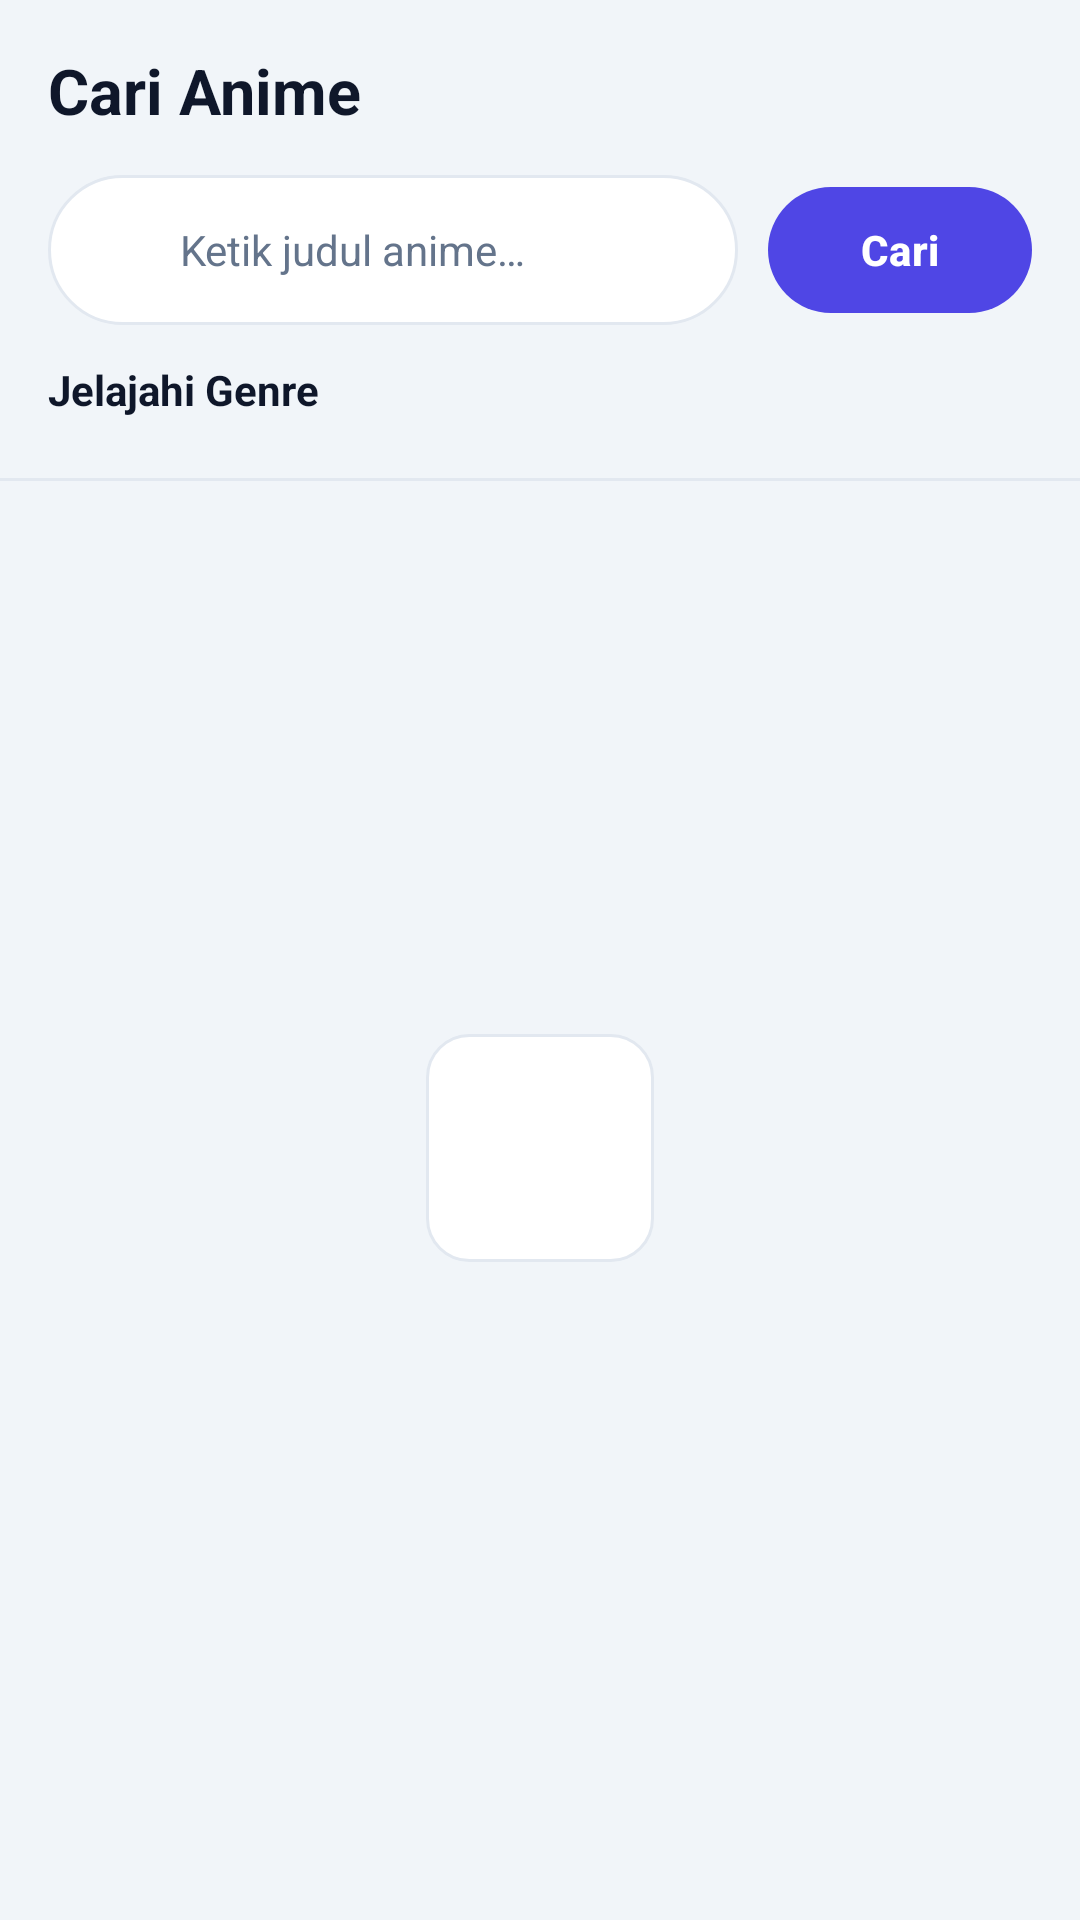

Write the Android layout XML for this screen, with the resource values it uses.
<!-- AndroidManifest.xml: application theme Theme.AniStream -->
<!-- res/layout/fragment_search.xml -->
<?xml version="1.0" encoding="utf-8"?>
<LinearLayout xmlns:android="http://schemas.android.com/apk/res/android"
    xmlns:app="http://schemas.android.com/apk/res-auto"
    android:layout_width="match_parent"
    android:layout_height="match_parent"
    android:background="@color/window_bg"
    android:orientation="vertical">

    <TextView
        android:layout_width="match_parent"
        android:layout_height="wrap_content"
        android:paddingEnd="16dp"
        android:paddingStart="16dp"
        android:paddingTop="16dp"
        android:paddingBottom="6dp"
        android:text="@string/section_search"
        android:textColor="@color/text_primary"
        android:textSize="21sp"
        android:textStyle="bold" />

    
    <LinearLayout
        android:layout_width="match_parent"
        android:layout_height="wrap_content"
        android:gravity="center_vertical"
        android:orientation="horizontal"
        android:paddingEnd="16dp"
        android:paddingStart="16dp"
        android:paddingVertical="8dp">

        <LinearLayout
            android:layout_width="0dp"
            android:layout_height="50dp"
            android:layout_weight="1"
            android:background="@drawable/bg_search_field"
            android:gravity="center_vertical"
            android:orientation="horizontal"
            android:paddingEnd="8dp"
            android:paddingStart="14dp">

            <ImageView
                android:layout_width="20dp"
                android:layout_height="20dp"
                android:contentDescription="@string/btn_search"
                android:src="@drawable/ic_search"
                app:tint="?attr/colorPrimary" />

            <EditText
                android:id="@+id/input"
                android:layout_width="0dp"
                android:layout_height="match_parent"
                android:layout_marginStart="10dp"
                android:layout_weight="1"
                android:background="@null"
                android:hint="@string/hint_search"
                android:imeOptions="actionSearch"
                android:importantForAutofill="no"
                android:inputType="text"
                android:maxLines="1"
                android:paddingVertical="0dp"
                android:textColor="@color/text_primary"
                android:textColorHint="@color/text_secondary"
                android:textSize="14sp" />

            <ImageButton
                android:id="@+id/btnClear"
                android:layout_width="34dp"
                android:layout_height="34dp"
                android:background="?attr/selectableItemBackgroundBorderless"
                android:contentDescription="@string/clear_query"
                android:src="@drawable/ic_close"
                android:visibility="gone"
                app:tint="@color/text_secondary" />
        </LinearLayout>

        <com.google.android.material.button.MaterialButton
            android:id="@+id/btnSearch"
            android:layout_width="wrap_content"
            android:layout_height="50dp"
            android:layout_marginStart="10dp"
            android:paddingHorizontal="22dp"
            android:text="@string/btn_search"
            android:textAllCaps="false"
            android:textSize="14sp"
            android:textStyle="bold"
            app:cornerRadius="25dp" />
    </LinearLayout>

    
    <TextView
        android:layout_width="match_parent"
        android:layout_height="wrap_content"
        android:paddingEnd="16dp"
        android:paddingStart="16dp"
        android:paddingTop="4dp"
        android:paddingBottom="2dp"
        android:text="@string/genre_browse"
        android:textColor="@color/text_primary"
        android:textSize="14sp"
        android:textStyle="bold" />

    <HorizontalScrollView
        android:layout_width="match_parent"
        android:layout_height="wrap_content"
        android:clipToPadding="false"
        android:overScrollMode="never"
        android:paddingEnd="16dp"
        android:paddingStart="16dp"
        android:scrollbars="none">

        <LinearLayout
            android:id="@+id/genreRow"
            android:layout_width="wrap_content"
            android:layout_height="wrap_content"
            android:gravity="center_vertical"
            android:orientation="horizontal"
            android:paddingVertical="4dp" />
    </HorizontalScrollView>

    
    <LinearLayout
        android:id="@+id/recentsBox"
        android:layout_width="match_parent"
        android:layout_height="wrap_content"
        android:orientation="vertical"
        android:paddingEnd="16dp"
        android:paddingStart="16dp"
        android:paddingTop="6dp"
        android:visibility="gone">

        <LinearLayout
            android:layout_width="match_parent"
            android:layout_height="wrap_content"
            android:gravity="center_vertical"
            android:orientation="horizontal"
            android:paddingBottom="6dp">

            <TextView
                android:layout_width="0dp"
                android:layout_height="wrap_content"
                android:layout_weight="1"
                android:text="@string/recents_title"
                android:textColor="@color/text_primary"
                android:textSize="14sp"
                android:textStyle="bold" />

            <com.google.android.material.button.MaterialButton
                android:id="@+id/uiClearRecents"
                style="@style/Widget.Material3.Button.TextButton"
                android:layout_width="wrap_content"
                android:layout_height="wrap_content"
                android:minHeight="0dp"
                android:paddingHorizontal="4dp"
                android:text="@string/clear_search_history"
                android:textAllCaps="false"
                android:textColor="?attr/colorPrimary"
                android:textSize="12sp" />
        </LinearLayout>

        <HorizontalScrollView
            android:layout_width="match_parent"
            android:layout_height="wrap_content"
            android:scrollbars="none">

            <LinearLayout
                android:id="@+id/recentsList"
                android:layout_width="wrap_content"
                android:layout_height="wrap_content"
                android:orientation="horizontal" />
        </HorizontalScrollView>
    </LinearLayout>

    <View
        android:layout_width="match_parent"
        android:layout_height="1dp"
        android:layout_marginTop="10dp"
        android:background="@color/border" />

    
    <TextView
        android:id="@+id/searchCount"
        android:layout_width="match_parent"
        android:layout_height="wrap_content"
        android:paddingEnd="16dp"
        android:paddingStart="16dp"
        android:paddingTop="8dp"
        android:textColor="?attr/colorPrimary"
        android:textSize="12sp"
        android:visibility="gone" />

    
    <FrameLayout
        android:layout_width="match_parent"
        android:layout_height="0dp"
        android:layout_weight="1">

        <androidx.recyclerview.widget.RecyclerView
            android:id="@+id/recycler"
            android:layout_width="match_parent"
            android:layout_height="match_parent"
            android:clipToPadding="false"
            android:paddingBottom="96dp"
            android:paddingEnd="6dp"
            android:paddingStart="6dp"
            android:paddingTop="10dp"
            android:scrollbars="vertical" />

        <LinearLayout
            android:id="@+id/emptyBox"
            android:layout_width="match_parent"
            android:layout_height="match_parent"
            android:gravity="center"
            android:orientation="vertical"
            android:padding="32dp">

            <FrameLayout
                android:layout_width="76dp"
                android:layout_height="76dp"
                android:background="@drawable/ui_bg_icon_button">

                <ImageView
                    android:id="@+id/emptyIcon"
                    android:layout_width="34dp"
                    android:layout_height="34dp"
                    android:layout_gravity="center"
                    android:alpha="0.75"
                    android:contentDescription="@string/section_search"
                    app:tint="?attr/colorPrimary" />
            </FrameLayout>

            <TextView
                android:id="@+id/empty"
                android:layout_width="wrap_content"
                android:layout_height="wrap_content"
                android:layout_marginTop="16dp"
                android:gravity="center"
                android:lineSpacingExtra="5dp"
                android:textColor="@color/text_secondary"
                android:textSize="14sp" />
        </LinearLayout>

        <ProgressBar
            android:id="@+id/progress"
            android:layout_width="wrap_content"
            android:layout_height="wrap_content"
            android:layout_gravity="center"
            android:visibility="gone" />
    </FrameLayout>
</LinearLayout>
<!-- resources referenced by this layout -->
<resources>
  <color name="border">#E2E8F0</color>
  <color name="text_primary">#0F172A</color>
  <color name="text_secondary">#64748B</color>
  <color name="window_bg">#F1F5F9</color>
  <!-- drawable bg_search_field (drawable) -->
  <?xml version="1.0" encoding="utf-8"?>
  <shape xmlns:android="http://schemas.android.com/apk/res/android" android:shape="rectangle">
      <solid android:color="@color/card_bg" />
      <corners android:radius="26dp" />
      <stroke android:width="1dp" android:color="@color/divider" />
  </shape>
  <!-- drawable ui_bg_icon_button (drawable) -->
  <?xml version="1.0" encoding="utf-8"?>
  <shape xmlns:android="http://schemas.android.com/apk/res/android" android:shape="rectangle">
      <solid android:color="@color/card_bg" />
      <corners android:radius="14dp" />
      <stroke android:width="1dp" android:color="@color/border" />
  </shape>
  <string name="btn_search">Cari</string>
  <string name="clear_query">Hapus teks</string>
  <string name="clear_search_history">Hapus riwayat pencarian</string>
  <string name="genre_browse">Jelajahi Genre</string>
  <string name="hint_search">Ketik judul anime…</string>
  <string name="recents_title">Pencarian Terakhir</string>
  <string name="section_search">Cari Anime</string>
  <style name="Theme.AniStream" parent="Theme.Material3.DayNight.NoActionBar">
          <item name="colorPrimary">@color/primary</item>
          <item name="colorOnPrimary">@color/on_primary</item>
          
          <item name="colorPrimaryContainer">@color/accent_soft</item>
          <item name="colorSecondary">@color/accent</item>
          <item name="colorOnSecondary">@color/on_primary</item>
          <item name="colorSurface">@color/card_bg</item>
          
          <item name="colorOutline">@color/border</item>
          <item name="colorOutlineVariant">@color/border</item>
          <item name="android:colorBackground">@color/window_bg</item>
          <item name="android:textColorPrimary">@color/text_primary</item>
          <item name="android:textColorSecondary">@color/text_secondary</item>
          <item name="android:windowBackground">@color/window_bg</item>
          <item name="android:statusBarColor">@color/window_bg</item>
          <item name="android:navigationBarColor">@color/nav_bg</item>
      </style>
  <color name="card_bg">#FFFFFF</color>
  <color name="divider">#E2E8F0</color>
  <color name="primary">#4F46E5</color>
  <color name="on_primary">#FFFFFF</color>
  <color name="accent_soft">#E0E7FF</color>
  <color name="accent">#4F46E5</color>
  <color name="nav_bg">#FFFFFF</color>
</resources>
